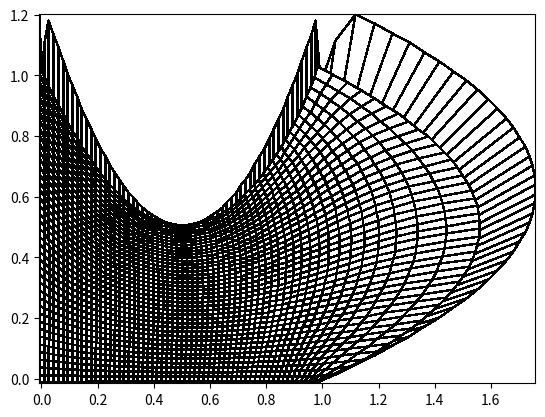

Here is the Python script that generated this plot:
import numpy as np
import matplotlib.pyplot as plt
from matplotlib.collections import QuadMesh
from matplotlib.colors import ListedColormap
#from mayavi import mlab

class gridGen():
	def __init__(self, x,y, branch_cut=None, omega=1., tol=1e-5, max_its=5000):
		"""Set up a grid generation problem, where x and y contain the initial guess to the coordinates

		The shape of x and y must be the same, and the boundaries must be correct for the grid generation to work.
		"""
		self.x = x
		self.y = y
		self.initial_x = x.copy()
		self.initial_y = y.copy()
		self.tol = tol
		self.omega = omega
		self.max_its = max_its
		if x.shape != y.shape:
			raise ValueError("x and y must have the same shape!")

	def AH_step(self):
		old_x = self.x.copy()
		old_y = self.y.copy()
		n1,n2 = self.x.shape
		for i in range(1,n1-1):
			for j in range(1,n2-1):
				x_hat = (self.x[i-1,j]+self.x[i,j-1]+self.x[i+1,j]+self.x[i,j+1])/4.
				y_hat = (self.y[i-1,j]+self.y[i,j-1]+self.y[i+1,j]+self.y[i,j+1])/4.
				self.x[i,j] = self.omega * x_hat + (1-self.omega)*self.x[i,j]
				self.y[i,j] = self.omega * y_hat + (1-self.omega)*self.y[i,j]

		return self.check_convergence(old_x,old_y)

	def del_xi(self, u):
		return ((u[2:]-u[:-2])/2.)[:,1:-1]

	def del_eta(self, u):
		return ((u[:,2:]-u[:,:-2])/2.)[1:-1]

	def winslow_coeffs(self):
		x_xi = self.del_xi(self.x)
		x_eta = self.del_eta(self.x)
		y_xi = self.del_xi(self.y)
		y_eta = self.del_eta(self.y)
		return x_eta**2+y_eta**2, x_eta*x_xi + y_eta*y_xi, x_xi**2 + y_xi**2

	def Winslow_step(self):
		old_x = self.x.copy()
		old_y = self.y.copy()
		n1,n2 = self.x.shape

		alpha, beta, gamma = self.winslow_coeffs()
		for i in range(1,n1-1):
			for j in range(1,n2-1):
				a = alpha[i-1,j-1]
				b = beta[i-1, j-1]
				g = gamma[i-1, j-1]
				x_hat = (a * (self.x[i-1,j]+self.x[i+1,j]) +g*(self.x[i,j-1]+self.x[i,j+1]) -.5 * b * (self.x[i-1,j-1]-self.x[i+1,j-1]-self.x[i-1,j+1]+self.x[i+1,j+1])) / (2 * (a+g))
				y_hat = (a * (self.y[i-1,j]+self.y[i+1,j]) +g*(self.y[i,j-1]+self.y[i,j+1]) -.5 * b * (self.y[i-1,j-1]-self.y[i+1,j-1]-self.y[i-1,j+1]+self.y[i+1,j+1])) / (2 * (a+g))
				self.x[i,j] = self.omega * x_hat + (1-self.omega)*self.x[i,j]
				self.y[i,j] = self.omega * y_hat + (1-self.omega)*self.y[i,j]

		return self.check_convergence(old_x,old_y)
		

	def check_convergence(self, old_x, old_y):
		x_err = np.max(np.abs(self.x-old_x))
		y_err = np.max(np.abs(self.y-old_y))
		print(x_err,y_err)
		return x_err < self.tol and y_err < self.tol

	def solve(self, algo='AH'):
		converged = False
		for k in range(self.max_its):
			if algo == 'AH':
				converged = self.AH_step()
			elif algo == 'Winslow':
				converged = self.Winslow_step()
			if converged:
				break

		if not converged:
			raise RuntimeWarning("No convergence after {} iterations".format(k))
		return k

	def plot(self):
		colors = np.zeros_like(self.x)+1.
		coords = np.zeros((2,self.x.size))
		coords[0] = self.x.flatten()
		coords[1] = self.y.flatten()
		mesh = plt.pcolormesh(self.x, self.y,colors, edgecolor='black', linewidth=1, cmap=ListedColormap(np.ones((256,4))))
		plt.show()

def make_swan(n1,n2):
	x = np.zeros((n1,n2))
	y = np.zeros((n1,n2))
	x_dom = np.linspace(0,1,n2)
	y_dom = np.linspace(0,1,n1)
	x[:,:] = x_dom
	for i in range(n2):
		y[:,i] = y_dom

	y[1:-1,1:-1]/=2
	#Now make sure the boundaries are correct
	y[-1] = 1. - 2*x_dom + 2*x_dom**2
	x[:,-1] = 1. + 2*y_dom - 2*y_dom**2
	return x,y


def make_dome(n1,n2):
	x = np.zeros((n1,n2))
	y = np.zeros((n1,n2))
	x_dom = np.linspace(0,1,n1)
	y_dom = np.linspace(0,1,n2)
	x[:,:] = x_dom
	for i in range(n2):
		y[:,i] = y_dom

	#Now make sure the boundaries are correct
	y[-1] = 2. - 4*(x_dom-.5)**2
	return x,y

if __name__ == "__main__":
	print(4/(2+(4-(np.cos(np.pi/41.)+np.cos(np.pi/41.))**2)**.5))
	gen = gridGen(*make_swan(41,61), omega=1.5)
	gen.plot()
	print(gen.solve(algo='Winslow'))
	gen.plot()

